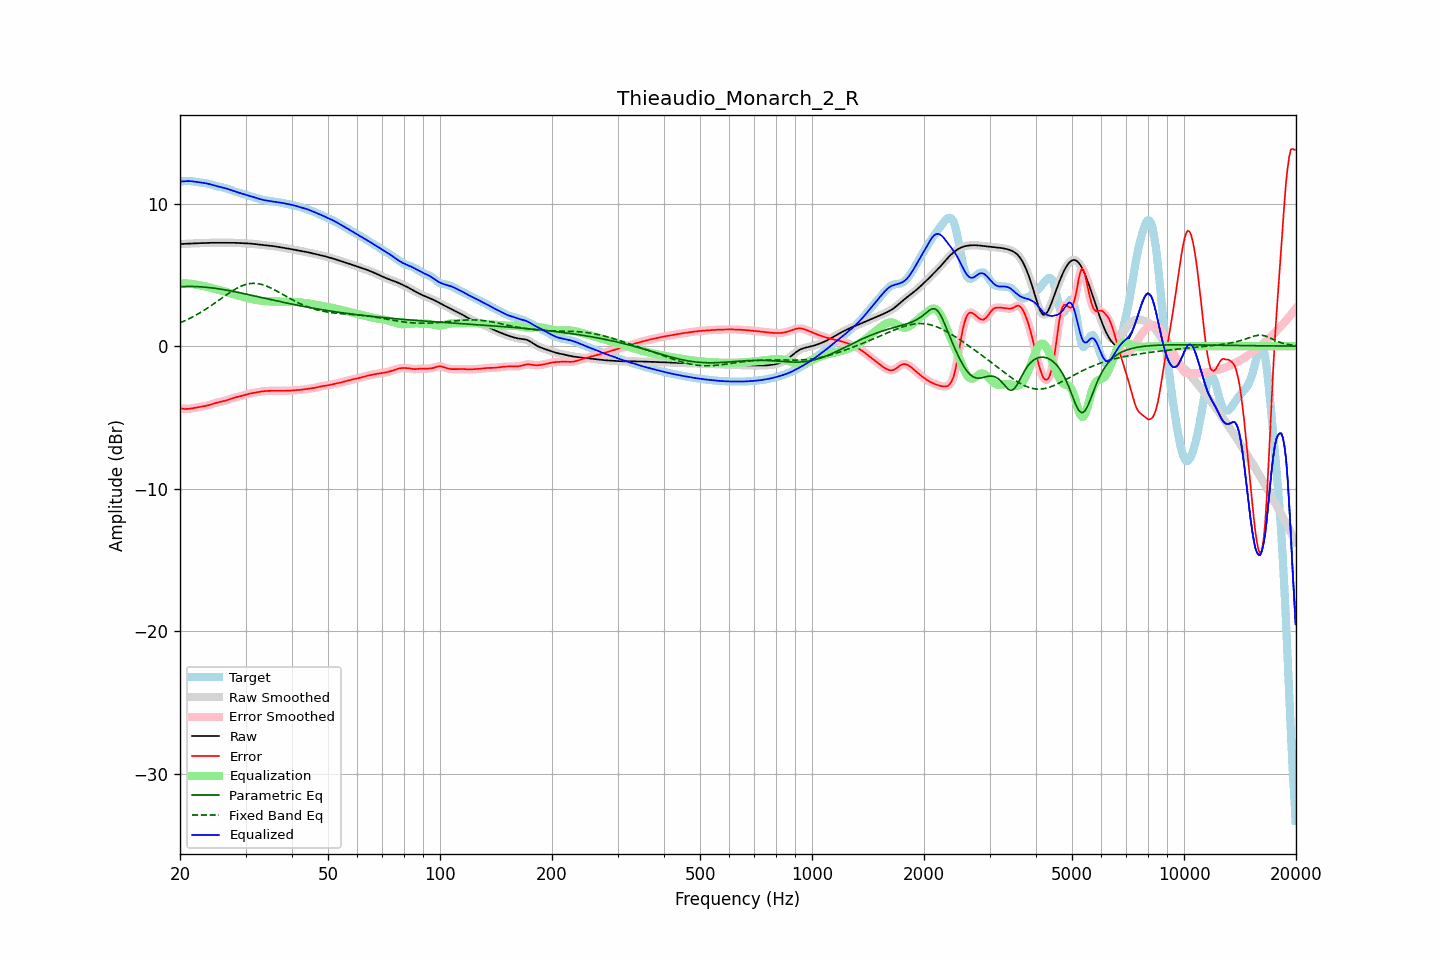

The table this chart was drawn from, first rows:
frequency, raw, error, smoothed, error_smoothed, equalization, parametric_eq, fixed_band_eq, equalized_raw, equalized_smoothed, target
20.00, 7.16, -4.36, 7.16, -4.36, 4.37, 4.16, 1.63, 11.53, 11.53, 11.52
20.20, 7.16, -4.38, 7.16, -4.38, 4.38, 4.17, 1.68, 11.55, 11.55, 11.54
20.40, 7.17, -4.39, 7.17, -4.39, 4.39, 4.18, 1.73, 11.56, 11.56, 11.56
20.61, 7.17, -4.41, 7.17, -4.40, 4.39, 4.18, 1.78, 11.56, 11.56, 11.58
20.81, 7.18, -4.40, 7.18, -4.40, 4.39, 4.18, 1.83, 11.57, 11.57, 11.58
21.02, 7.19, -4.40, 7.18, -4.40, 4.39, 4.18, 1.89, 11.57, 11.57, 11.58
21.23, 7.19, -4.39, 7.19, -4.39, 4.38, 4.19, 1.94, 11.57, 11.57, 11.58
21.44, 7.20, -4.37, 7.20, -4.37, 4.37, 4.18, 2.00, 11.57, 11.57, 11.57
21.66, 7.20, -4.35, 7.20, -4.35, 4.35, 4.18, 2.06, 11.55, 11.55, 11.55
21.87, 7.21, -4.33, 7.21, -4.33, 4.33, 4.18, 2.12, 11.54, 11.54, 11.54
22.09, 7.21, -4.31, 7.21, -4.31, 4.31, 4.18, 2.18, 11.52, 11.52, 11.52
22.31, 7.22, -4.29, 7.22, -4.29, 4.29, 4.17, 2.25, 11.51, 11.51, 11.50
22.54, 7.22, -4.27, 7.22, -4.27, 4.27, 4.17, 2.31, 11.49, 11.49, 11.49
22.76, 7.22, -4.25, 7.22, -4.25, 4.25, 4.16, 2.38, 11.48, 11.48, 11.47
22.99, 7.23, -4.23, 7.23, -4.23, 4.23, 4.15, 2.45, 11.46, 11.46, 11.46
23.22, 7.23, -4.21, 7.23, -4.21, 4.21, 4.14, 2.52, 11.44, 11.44, 11.44
23.45, 7.24, -4.19, 7.24, -4.19, 4.18, 4.13, 2.59, 11.42, 11.42, 11.43
23.69, 7.24, -4.16, 7.24, -4.16, 4.16, 4.12, 2.66, 11.40, 11.40, 11.40
23.92, 7.25, -4.13, 7.25, -4.13, 4.13, 4.11, 2.74, 11.37, 11.37, 11.38
24.16, 7.25, -4.10, 7.25, -4.10, 4.09, 4.09, 2.82, 11.34, 11.34, 11.35
24.40, 7.25, -4.06, 7.25, -4.06, 4.06, 4.08, 2.89, 11.31, 11.31, 11.31
24.65, 7.25, -4.03, 7.25, -4.03, 4.03, 4.07, 2.97, 11.28, 11.28, 11.28
24.89, 7.25, -3.99, 7.25, -3.99, 4.00, 4.05, 3.05, 11.25, 11.25, 11.24
25.14, 7.25, -3.96, 7.25, -3.96, 3.97, 4.04, 3.13, 11.22, 11.22, 11.21
25.39, 7.25, -3.93, 7.25, -3.93, 3.94, 4.02, 3.21, 11.19, 11.19, 11.18
25.65, 7.25, -3.91, 7.25, -3.91, 3.91, 4.00, 3.29, 11.16, 11.16, 11.16
25.91, 7.25, -3.89, 7.25, -3.89, 3.88, 3.98, 3.37, 11.13, 11.14, 11.14
26.16, 7.25, -3.86, 7.25, -3.86, 3.86, 3.96, 3.45, 11.11, 11.11, 11.12
26.43, 7.25, -3.84, 7.25, -3.83, 3.82, 3.95, 3.53, 11.08, 11.08, 11.09
26.69, 7.26, -3.80, 7.26, -3.80, 3.79, 3.93, 3.61, 11.05, 11.05, 11.06
26.96, 7.26, -3.76, 7.26, -3.76, 3.76, 3.90, 3.69, 11.01, 11.01, 11.02
27.23, 7.26, -3.72, 7.26, -3.72, 3.72, 3.88, 3.76, 10.98, 10.98, 10.98
27.50, 7.25, -3.68, 7.25, -3.68, 3.68, 3.86, 3.84, 10.94, 10.94, 10.93
27.77, 7.25, -3.64, 7.25, -3.64, 3.65, 3.84, 3.91, 10.90, 10.90, 10.89
28.05, 7.24, -3.60, 7.24, -3.61, 3.61, 3.82, 3.97, 10.86, 10.86, 10.85
28.33, 7.24, -3.58, 7.24, -3.58, 3.58, 3.80, 4.04, 10.82, 10.82, 10.81
28.62, 7.23, -3.55, 7.23, -3.55, 3.55, 3.77, 4.10, 10.78, 10.78, 10.78
28.90, 7.23, -3.53, 7.23, -3.53, 3.52, 3.75, 4.15, 10.75, 10.75, 10.75
29.19, 7.22, -3.50, 7.22, -3.50, 3.49, 3.73, 4.21, 10.71, 10.71, 10.72
29.48, 7.22, -3.47, 7.22, -3.47, 3.46, 3.70, 4.25, 10.68, 10.68, 10.69
29.78, 7.22, -3.44, 7.22, -3.44, 3.43, 3.68, 4.29, 10.65, 10.65, 10.65
30.08, 7.21, -3.40, 7.21, -3.40, 3.40, 3.65, 4.32, 10.61, 10.61, 10.61
30.38, 7.21, -3.37, 7.21, -3.37, 3.37, 3.63, 4.36, 10.58, 10.58, 10.57
30.68, 7.20, -3.34, 7.20, -3.34, 3.35, 3.60, 4.38, 10.54, 10.54, 10.54
30.99, 7.19, -3.31, 7.19, -3.31, 3.32, 3.58, 4.39, 10.51, 10.51, 10.50
31.30, 7.18, -3.29, 7.18, -3.29, 3.29, 3.55, 4.40, 10.47, 10.47, 10.47
31.61, 7.17, -3.27, 7.17, -3.27, 3.27, 3.53, 4.40, 10.43, 10.43, 10.44
31.93, 7.15, -3.25, 7.15, -3.25, 3.25, 3.50, 4.40, 10.40, 10.40, 10.41
32.24, 7.14, -3.23, 7.14, -3.23, 3.23, 3.48, 4.39, 10.37, 10.37, 10.37
32.57, 7.13, -3.21, 7.13, -3.21, 3.21, 3.45, 4.37, 10.34, 10.34, 10.34
32.89, 7.11, -3.19, 7.11, -3.19, 3.19, 3.43, 4.35, 10.30, 10.30, 10.30
33.22, 7.10, -3.17, 7.10, -3.17, 3.18, 3.40, 4.32, 10.28, 10.28, 10.27
33.55, 7.09, -3.16, 7.09, -3.16, 3.16, 3.38, 4.29, 10.25, 10.25, 10.24
33.89, 7.08, -3.15, 7.08, -3.15, 3.15, 3.35, 4.25, 10.23, 10.23, 10.22
34.23, 7.06, -3.14, 7.06, -3.14, 3.14, 3.32, 4.20, 10.21, 10.21, 10.21
34.57, 7.05, -3.14, 7.05, -3.14, 3.14, 3.30, 4.16, 10.19, 10.19, 10.19
34.92, 7.04, -3.13, 7.04, -3.13, 3.13, 3.27, 4.11, 10.17, 10.17, 10.18
35.27, 7.03, -3.13, 7.03, -3.13, 3.13, 3.25, 4.05, 10.16, 10.16, 10.16
35.62, 7.01, -3.13, 7.01, -3.13, 3.13, 3.22, 3.99, 10.14, 10.14, 10.14
35.97, 7.00, -3.13, 7.00, -3.13, 3.13, 3.20, 3.93, 10.13, 10.13, 10.13
... 635 more rows
